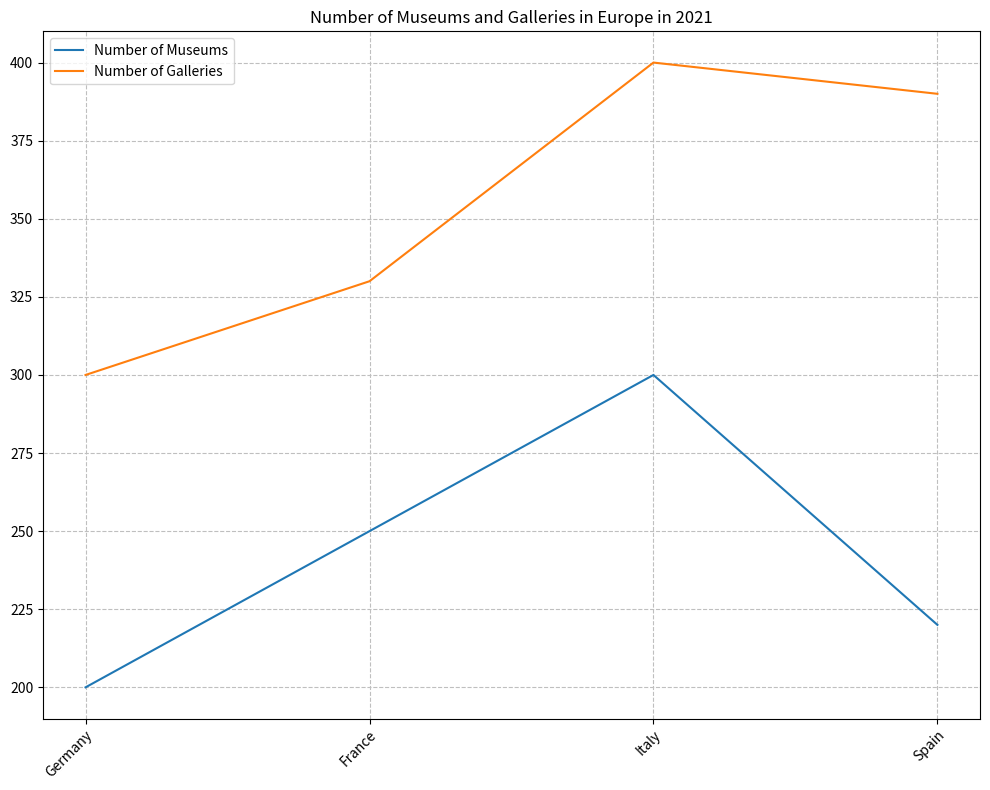

Write Python code to recreate this figure. (Note: this script raises an exception after producing the figure.)

import matplotlib.pyplot as plt
import numpy as np

data = [['Germany',200, 300],
        ['France',250, 330],
        ['Italy',300, 400],
        ['Spain',220, 390]]

x_data = np.arange(len(data))

plt.figure(figsize=(10,8))
ax = plt.subplot()
ax.set_title('Number of Museums and Galleries in Europe in 2021')
ax.set_xticks(x_data)
ax.set_xticklabels([country[0] for country in data],rotation=45, ha="right", rotation_mode="anchor")

ax.plot(x_data, [country[1] for country in data], label='Number of Museums')
ax.plot(x_data, [country[2] for country in data], label='Number of Galleries')
ax.legend(loc='upper left')

plt.grid(True, linestyle='--', color='0.75')
plt.tight_layout()
plt.savefig('line chart/png/8.png')
plt.clf()
